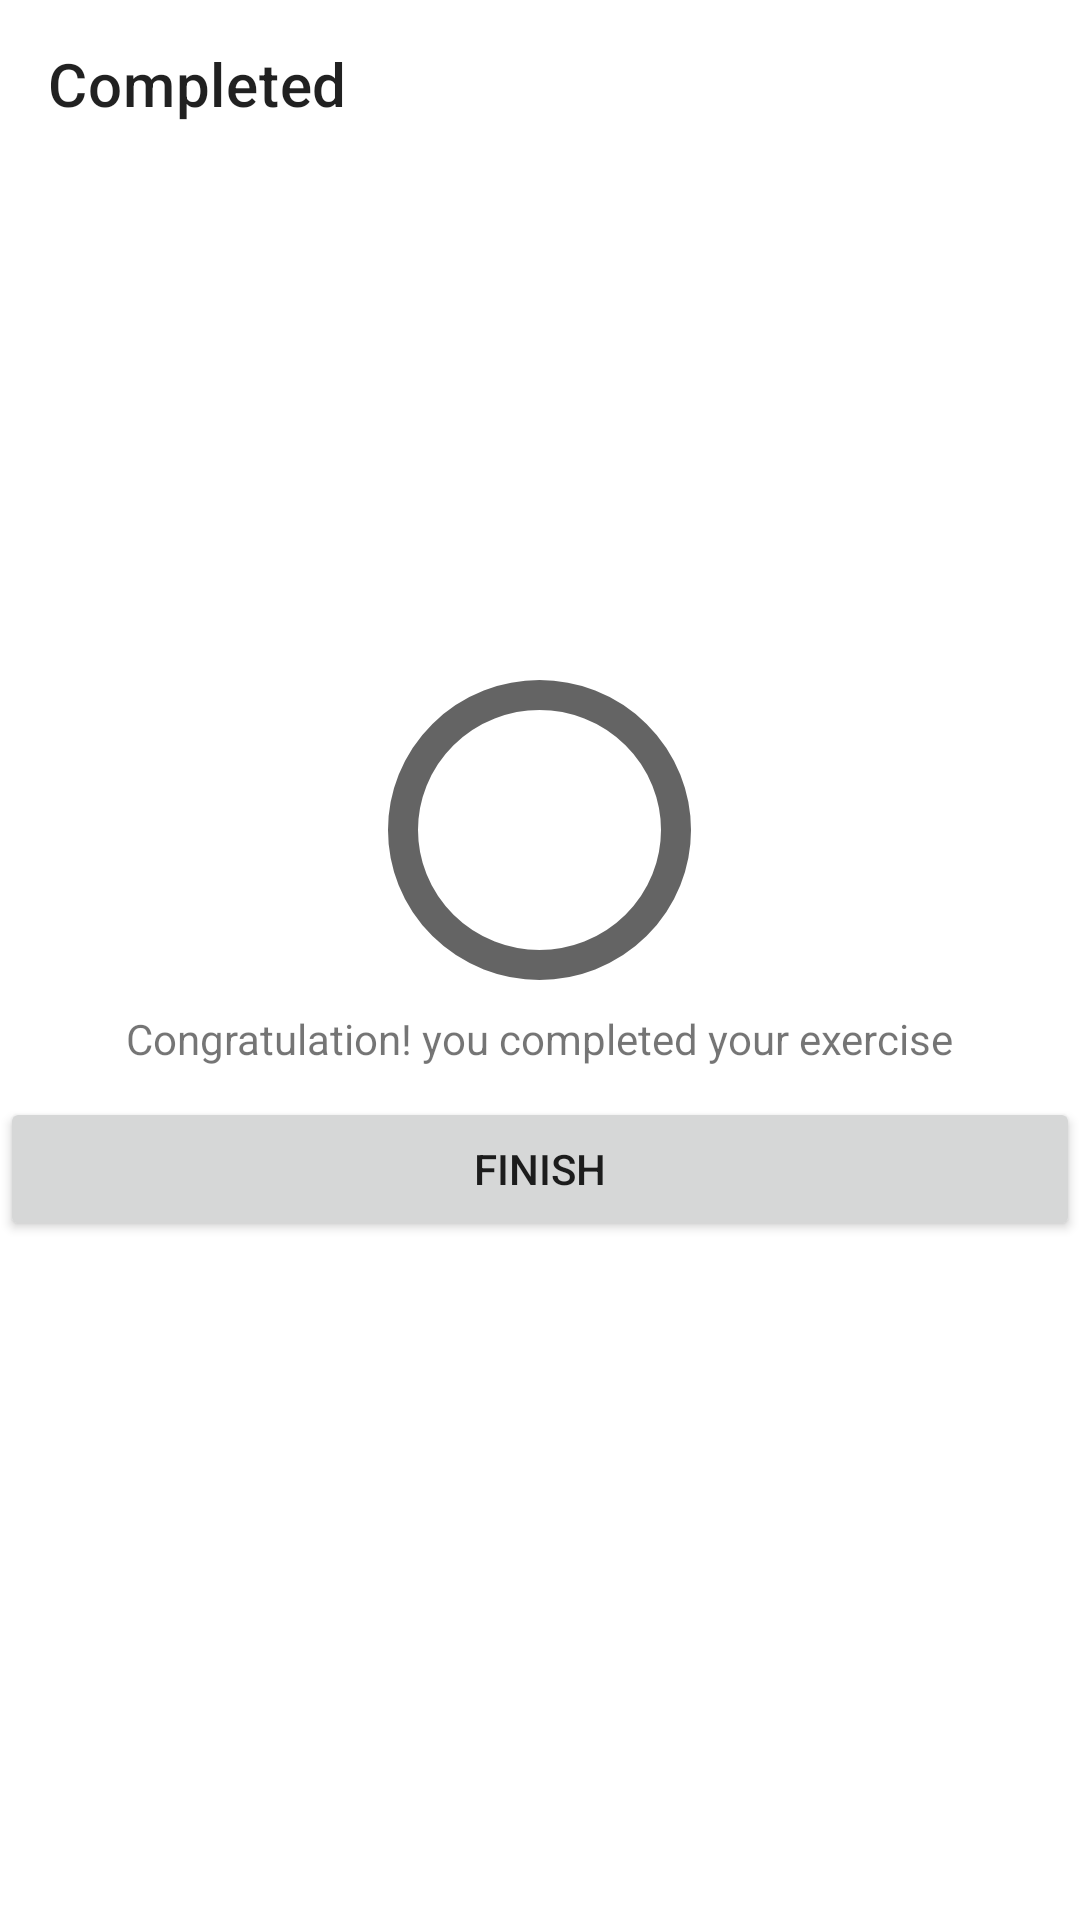

Here is an Android app screen rendered from its layout file. Give the layout XML and the strings, colors and styles it references.
<!-- AndroidManifest.xml: application theme Theme.WorkoutApp -->
<!-- res/layout/activity_finish.xml -->
<?xml version="1.0" encoding="utf-8"?>
<androidx.constraintlayout.widget.ConstraintLayout xmlns:android="http://schemas.android.com/apk/res/android"
    xmlns:app="http://schemas.android.com/apk/res-auto"
    xmlns:tools="http://schemas.android.com/tools"
    android:layout_width="match_parent"
    android:layout_height="match_parent"
    tools:context=".FinishActivity">
    <androidx.appcompat.widget.Toolbar
        android:id="@+id/tbFinishActivity"
        android:layout_width="match_parent"
        android:layout_height="?android:attr/actionBarSize"
        app:title="Completed"
        app:layout_constraintTop_toTopOf="parent"
        />
<LinearLayout
    android:layout_width="match_parent"
    android:layout_height="wrap_content"
    app:layout_constraintTop_toTopOf="parent"
    android:orientation="vertical"
    android:gravity="center"
    app:layout_constraintBottom_toBottomOf="parent"
    app:layout_constraintStart_toStartOf="parent"
    app:layout_constraintEnd_toEndOf="parent">

    <ImageView
        android:id="@+id/tvImageFinish"
        android:layout_width="101dp"
        android:layout_height="100dp"
        android:adjustViewBounds="true"
        android:background="@drawable/ripple_circular_accent_button"
        android:layout_marginBottom="10dp"
        android:padding="20dp"
        android:maxWidth="20dp"
        android:maxHeight="30dp"
        android:scaleType="fitXY"
        android:src="@drawable/ic_action_done"
        app:layout_constraintBottom_toTopOf="@+id/tvCongratsText"
        app:layout_constraintEnd_toEndOf="parent"
        app:layout_constraintStart_toStartOf="parent"
        app:layout_constraintTop_toBottomOf="@+id/tbFinishActivity" />

    <TextView
        android:id="@+id/tvCongratsText"
        android:layout_width="wrap_content"
        android:layout_height="wrap_content"
        android:text="Congratulation! you completed your exercise"
        android:layout_marginBottom="10dp"
        app:layout_constraintTop_toBottomOf="@+id/tvImageFinish"
        app:layout_constraintBottom_toTopOf="@+id/bFinishButton"
        app:layout_constraintStart_toStartOf="parent"
        app:layout_constraintEnd_toEndOf="parent"/>
    <Button
        android:id="@+id/bFinishButton"
        android:layout_width="match_parent"
        android:layout_height="wrap_content"
        android:text="FINISH"
        app:layout_constraintTop_toBottomOf="@+id/tvCongratsText"
        app:layout_constraintBottom_toBottomOf="parent"
        />

</LinearLayout>


</androidx.constraintlayout.widget.ConstraintLayout>
<!-- resources referenced by this layout -->
<resources>
  <!-- drawable ripple_circular_accent_button (drawable) -->
  <?xml version="1.0" encoding="utf-8"?>
  <ripple xmlns:android="http://schemas.android.com/apk/res/android"
      android:color="@color/colorLightGrey">
      <item android:id="@+id/rippleEffect">
          <shape
              android:shape="oval">
              <solid android:color="@color/white"/>
          </shape>
      </item>
  
      <item android:drawable="@drawable/circular_accent_button_bg"/>
  
  </ripple>
  <style name="Theme.WorkoutApp" parent="Theme.MaterialComponents.DayNight.NoActionBar">
          
          <item name="colorPrimary">@color/purple_500</item>
          <item name="colorPrimaryVariant">@color/purple_700</item>
          <item name="colorOnPrimary">@color/white</item>
          
          <item name="colorSecondary">@color/teal_200</item>
          <item name="colorSecondaryVariant">@color/teal_700</item>
          <item name="colorOnSecondary">@color/black</item>
          
          <item name="android:statusBarColor">@color/colorPrimary</item>
          
      </style>
  <color name="colorLightGrey">#C4C4C4</color>
  <color name="white">#FFFFFFFF</color>
  <!-- drawable circular_accent_button_bg (drawable) -->
  <?xml version="1.0" encoding="utf-8"?>
  <shape xmlns:android="http://schemas.android.com/apk/res/android"
      android:shape="oval">
      <stroke android:color="@color/colorPrimary"
          android:width="10dp"/>
      <solid android:color="@color/white"></solid>
  
  </shape>
  <color name="purple_500">#FF6200EE</color>
  <color name="purple_700">#FF3700B3</color>
  <color name="teal_200">#FF03DAC5</color>
  <color name="teal_700">#FF018786</color>
  <color name="black">#FF000000</color>
  <color name="colorPrimary">#B2212121</color>
</resources>
